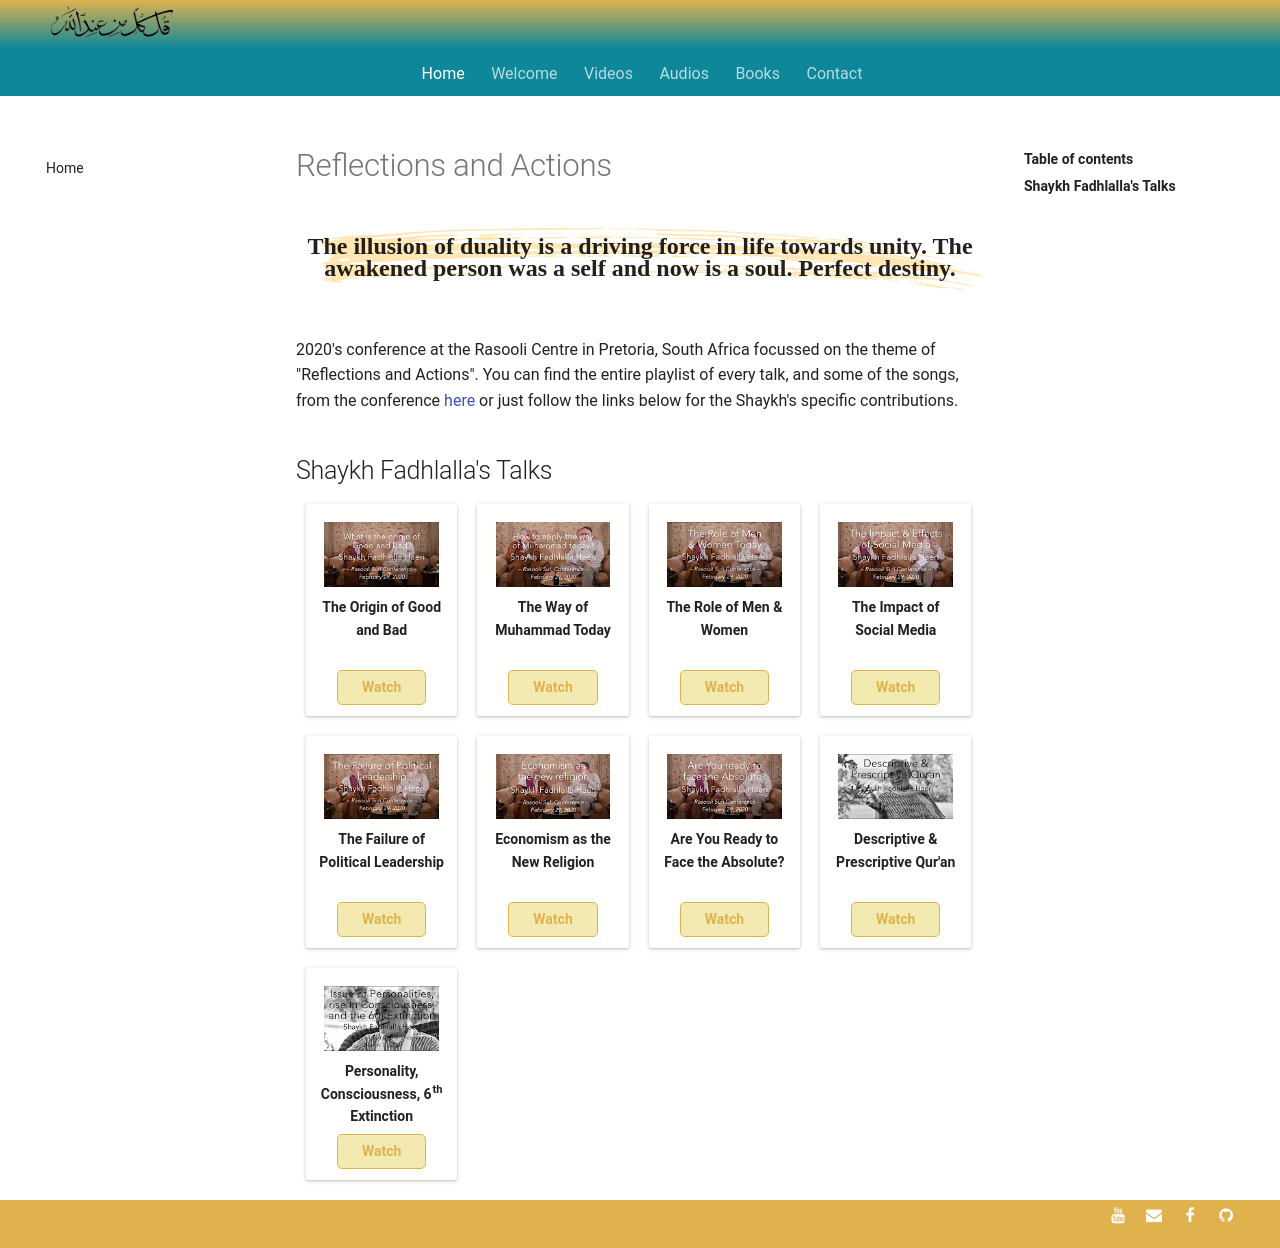

repository: SFH-Foundation/sfhfoundation · page: gatherings/past/2020/reflection-action/index.html · generator: mkdocs

---
title: 2020 Events
description:
---

# Reflections and Actions

<div class="callout">
The illusion of duality is a driving force in life towards unity. The awakened person was a self and now is a soul. Perfect destiny.
</div>

2020's conference at the Rasooli Centre in Pretoria, South Africa focussed on the theme of "Reflections and Actions". You can find the entire playlist of every talk, and some of the songs, from the conference <a href="https://www.youtube.com/watch?v=Be9oJjKUQ2k&list=PLzFr0xRIkb3gZ8fH7Ru4Z0aCngiEgt4JJ" target="_blank">here</a> or just follow the links below for the Shaykh's specific contributions.

## Shaykh Fadhlalla's Talks

<div markdown="1" class="card video sidebar center gemoji center-content">

<div markdown="2" class="video-image">
![The Origin of Good and Bad](/assets/video-img/sfh_good_bad.jpg)
</div>

**The Origin of Good and Bad**

<div markdown="3" class="video-link">
<a target="_blank" href="https://www.youtube.com/watch?v=HkYFYz6cPds&list=PLzFr0xRIkb3gZ8fH7Ru4Z0aCngiEgt4JJ&index=17">Watch</a>
</div>

</div>

<div markdown="1" class="card video sidebar center gemoji center-content">

<div markdown="2" class="video-image">
![The Way of Muhammad Today](/assets/video-img/sfh_way_muhammad.jpg)
</div>

**The Way of Muhammad Today**

<div markdown="3" class="video-link">
<a target="_blank" href="https://www.youtube.com/watch?v=DMJWvJIsmL8&list=PLzFr0xRIkb3gZ8fH7Ru4Z0aCngiEgt4JJ&index=16">Watch</a>
</div>

</div>

<div markdown="1" class="card video sidebar center gemoji center-content">

<div markdown="2" class="video-image">
![The Role of Men & Women](/assets/video-img/sfh_role_men_women.jpg)
</div>

**The Role of Men & Women**

<div markdown="3" class="video-link">
<a target="_blank" href="https://www.youtube.com/watch?v=5dWxeKQdbZ0&list=PLzFr0xRIkb3gZ8fH7Ru4Z0aCngiEgt4JJ&index=15">Watch</a>
</div>

</div>

<div markdown="1" class="card video sidebar center gemoji center-content">

<div markdown="2" class="video-image">
![The Impact of Social Media](/assets/video-img/sfh_impact_social_media.jpg)
</div>

**The Impact of Social Media**

<div markdown="3" class="video-link">
<a target="_blank" href="https://www.youtube.com/watch?v=rIrEe-qU-zI&list=PLzFr0xRIkb3gZ8fH7Ru4Z0aCngiEgt4JJ&index=14">Watch</a>
</div>

</div>

<div markdown="1" class="card video sidebar center gemoji center-content">

<div markdown="2" class="video-image">
![The Failure of Political Leadership](/assets/video-img/sfh_political_leadership.jpg)
</div>

**The Failure of Political Leadership**

<div markdown="3" class="video-link">
<a target="_blank" href="https://www.youtube.com/watch?v=JskioL2nauM&list=PLzFr0xRIkb3gZ8fH7Ru4Z0aCngiEgt4JJ&index=13">Watch</a>
</div>

</div>

<div markdown="1" class="card video sidebar center gemoji center-content">

<div markdown="2" class="video-image">
![Economism as the New Religion](/assets/video-img/sfh_economism.jpg)
</div>

**Economism as the New Religion**

<div markdown="3" class="video-link">
<a target="_blank" href="https://www.youtube.com/watch?v=pH6T2sG-6JY&list=PLzFr0xRIkb3gZ8fH7Ru4Z0aCngiEgt4JJ&index=12">Watch</a>
</div>

</div>

<div markdown="1" class="card video sidebar center gemoji center-content">

<div markdown="2" class="video-image">
![Are You Ready to Face the Absolute?](/assets/video-img/sfh_absolute.jpg)
</div>

**Are You Ready to Face the Absolute?**

<div markdown="3" class="video-link">
<a target="_blank" href="https://www.youtube.com/watch?v=YrDrrh5Ol5Q&list=PLzFr0xRIkb3gZ8fH7Ru4Z0aCngiEgt4JJ&index=11">Watch</a>
</div>

</div>

<div markdown="1" class="card video sidebar center gemoji center-content">

<div markdown="2" class="video-image">
![Descriptive & Prescriptive Qur'an](/assets/video-img/sfh_de_pre.jpg)
</div>

**Descriptive & Prescriptive Qur'an**

<div markdown="3" class="video-link">
<a target="_blank" href="https://www.youtube.com/watch?v=OoZ-sCYrpbI&list=PLzFr0xRIkb3gZ8fH7Ru4Z0aCngiEgt4JJ&index=4">Watch</a>
</div>

</div>

<div markdown="1" class="card video sidebar center gemoji center-content">

<div markdown="2" class="video-image">
![Personality, Rise in Consciousness, 6th Extinction](/assets/video-img/sfh_issue_personality.jpg)
</div>

**Personality, Consciousness, 6th Extinction**

<div markdown="3" class="video-link">
<a target="_blank" href="https://www.youtube.com/watch?v=Be9oJjKUQ2k&list=PLzFr0xRIkb3gVfjRtai2-XBlvWVprgHqP&index=1">Watch</a>
</div>

</div>
